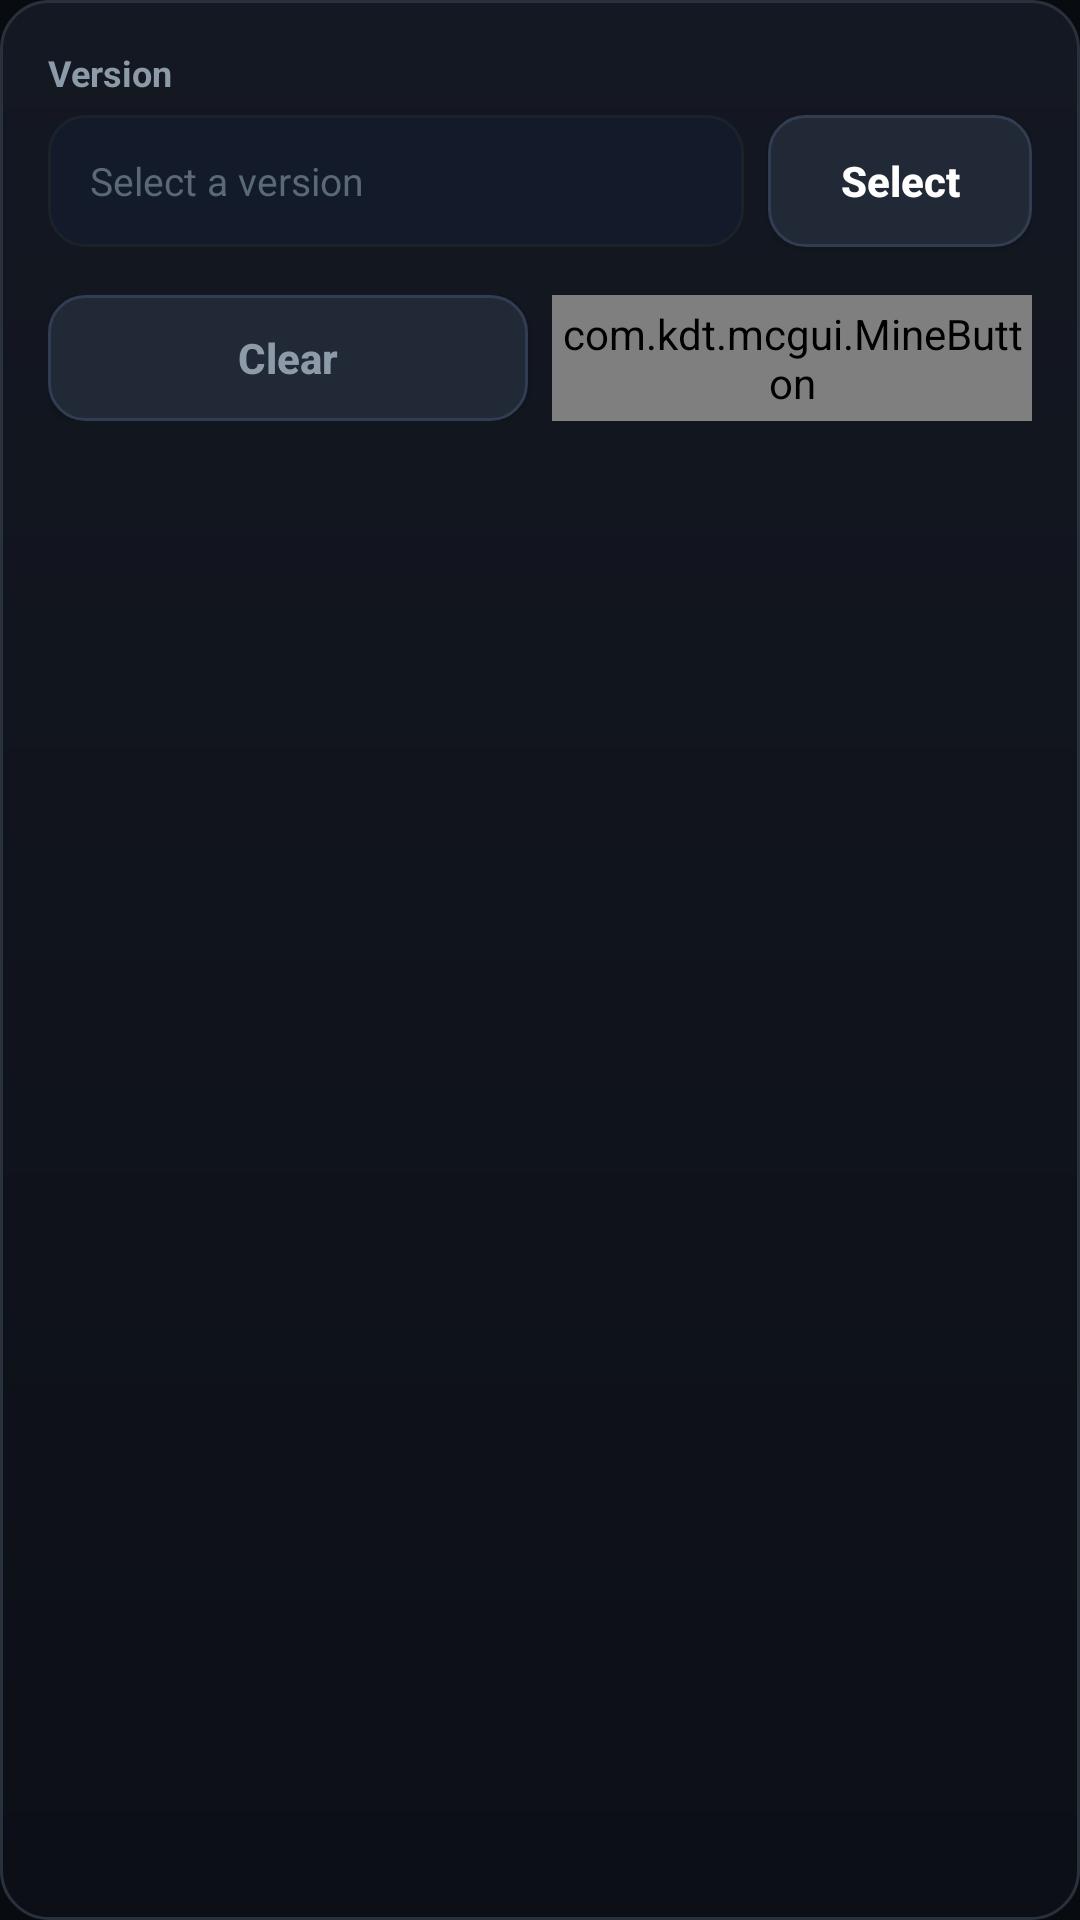

Write the Android layout XML for this screen, with the resource values it uses.
<!-- AndroidManifest.xml: application theme AppTheme -->
<!-- res/layout/dialog_mod_filters.xml -->
<?xml version="1.0" encoding="utf-8"?>
<androidx.constraintlayout.widget.ConstraintLayout
    xmlns:android="http://schemas.android.com/apk/res/android"
    xmlns:app="http://schemas.android.com/apk/res-auto"
    android:layout_width="match_parent"
    android:layout_height="wrap_content"
    android:background="@drawable/bg_landscape_panel"
    android:padding="16dp">

    
    <TextView
        android:id="@+id/search_mod_mc_version_textview"
        android:layout_width="wrap_content"
        android:layout_height="wrap_content"
        android:text="@string/profiles_profile_version"
        android:textColor="@color/secondary_text"
        android:textSize="12sp"
        android:textStyle="bold"
        android:layout_marginBottom="6dp"
        app:layout_constraintTop_toTopOf="parent"
        app:layout_constraintStart_toStartOf="parent" />

    <TextView
        android:id="@+id/search_mod_selected_mc_version_textview"
        android:layout_width="0dp"
        android:layout_height="44dp"
        android:layout_marginEnd="8dp"
        android:layout_marginTop="6dp"
        android:gravity="center_vertical"
        android:background="@drawable/bg_craze_input"
        android:textColor="@color/primary_text"
        android:textColorHint="@color/text_tertiary"
        android:hint="@string/version_select_hint"
        android:paddingHorizontal="14dp"
        android:textSize="13sp"
        app:layout_constraintEnd_toStartOf="@+id/search_mod_mc_version_button"
        app:layout_constraintStart_toStartOf="parent"
        app:layout_constraintTop_toBottomOf="@id/search_mod_mc_version_textview" />

    <Button
        android:id="@+id/search_mod_mc_version_button"
        android:layout_width="wrap_content"
        android:layout_height="44dp"
        android:paddingHorizontal="16dp"
        android:background="@drawable/bg_craze_edit_btn"
        android:textColor="@color/primary_text"
        android:textAllCaps="false"
        android:textStyle="bold"
        android:text="@string/global_select"
        app:layout_constraintBottom_toBottomOf="@+id/search_mod_selected_mc_version_textview"
        app:layout_constraintEnd_toEndOf="parent"
        app:layout_constraintTop_toTopOf="@+id/search_mod_selected_mc_version_textview" />

    
    <LinearLayout
        android:id="@+id/dialog_actions_row"
        android:layout_width="match_parent"
        android:layout_height="42dp"
        android:orientation="horizontal"
        android:layout_marginTop="16dp"
        app:layout_constraintTop_toBottomOf="@id/search_mod_selected_mc_version_textview"
        app:layout_constraintStart_toStartOf="parent"
        app:layout_constraintEnd_toEndOf="parent">

        <Button
            android:id="@+id/search_mod_clear_filters"
            android:layout_width="0dp"
            android:layout_height="match_parent"
            android:layout_weight="1"
            android:layout_marginEnd="8dp"
            android:background="@drawable/bg_craze_edit_btn"
            android:textColor="@color/secondary_text"
            android:text="Clear"
            android:textAllCaps="false"
            android:textStyle="bold" />

        <com.kdt.mcgui.MineButton
            android:id="@+id/search_mod_apply_filters"
            android:layout_width="0dp"
            android:layout_height="match_parent"
            android:layout_weight="1"
            android:text="@string/generic_apply" />
    </LinearLayout>

</androidx.constraintlayout.widget.ConstraintLayout>
<!-- resources referenced by this layout -->
<resources>
  <color name="primary_text">#FFFFFF</color>
  <color name="secondary_text">#8D9AA8</color>
  <color name="text_tertiary">#5A6878</color>
  <!-- drawable bg_craze_edit_btn (drawable) -->
  <?xml version="1.0" encoding="utf-8"?>
  <ripple xmlns:android="http://schemas.android.com/apk/res/android"
      android:color="#4DFFFFFF">
      <item>
          <shape android:shape="rectangle">
              <corners android:radius="12dp" />
              <solid android:color="#212836" />
              <stroke
                  android:width="1dp"
                  android:color="#313D50" />
          </shape>
      </item>
  </ripple>
  <!-- drawable bg_landscape_panel (drawable) -->
  <?xml version="1.0" encoding="utf-8"?>
  <shape xmlns:android="http://schemas.android.com/apk/res/android"
      android:shape="rectangle">
      <corners android:radius="16dp" />
      <gradient
          android:angle="270"
          android:startColor="#141822"
          android:endColor="#0C0F16"
          android:type="linear" />
      <stroke
          android:width="1dp"
          android:color="#29313D" />
  </shape>
  <string name="generic_apply">Apply</string>
  <string name="global_select">Select</string>
  <string name="profiles_profile_version">Version</string>
  <string name="version_select_hint">Select a version</string>
  <color name="accent_green">#10B981</color>
  <color name="card_border">#1B222A</color>
  <color name="background_status_bar">#06080B</color>
  <color name="background_app">#080B0F</color>
  <style name="CrazeSpinnerStyle" parent="Widget.AppCompat.Spinner">
          <item name="android:popupBackground">@drawable/bg_landscape_panel</item>
      </style>
  <style name="CrazeSpinnerDropDownItem" parent="Widget.AppCompat.DropDownItem.Spinner">
          <item name="android:textColor">#FFFFFF</item>
          <item name="android:background">?attr/selectableItemBackground</item>
      </style>
  <style name="CrazePreferenceCategory" parent="@style/Preference.Category">
          <item name="android:textColor">#FFFFFF</item>
          <item name="android:textStyle">bold</item>
          <item name="android:textSize">13sp</item>
      </style>
  <style name="CrazePreference" parent="@style/Preference.Material">
          <item name="android:textColorPrimary">#FFFFFF</item>
          <item name="android:textColorSecondary">#8E98A5</item>
      </style>
  <style name="CrazePreference.CheckBox" parent="@style/Preference.CheckBoxPreference.Material">
          <item name="android:textColorPrimary">#FFFFFF</item>
          <item name="android:textColorSecondary">#8D9AA8</item>
      </style>
  <style name="CrazePreference.Switch" parent="@style/Preference.SwitchPreferenceCompat.Material">
          <item name="android:textColorPrimary">#FFFFFF</item>
          <item name="android:textColorSecondary">#8D9AA8</item>
      </style>
  <style name="CrazePreference.SeekBar" parent="@style/Preference.SeekBarPreference.Material">
          <item name="android:textColorPrimary">#FFFFFF</item>
          <item name="android:textColorSecondary">#8D9AA8</item>
      </style>
  <style name="CrazeDialogButton" parent="Widget.AppCompat.Button.ButtonBar.AlertDialog">
          <item name="android:textColor">#FFFFFF</item>
          <item name="android:textStyle">bold</item>
          <item name="android:textAllCaps">false</item>
          <item name="android:background">?attr/selectableItemBackground</item>
      </style>
  <style name="CrazeDialogButton.Negative" parent="CrazeDialogButton">
          <item name="android:textColor">#8E98A5</item>
      </style>
</resources>
